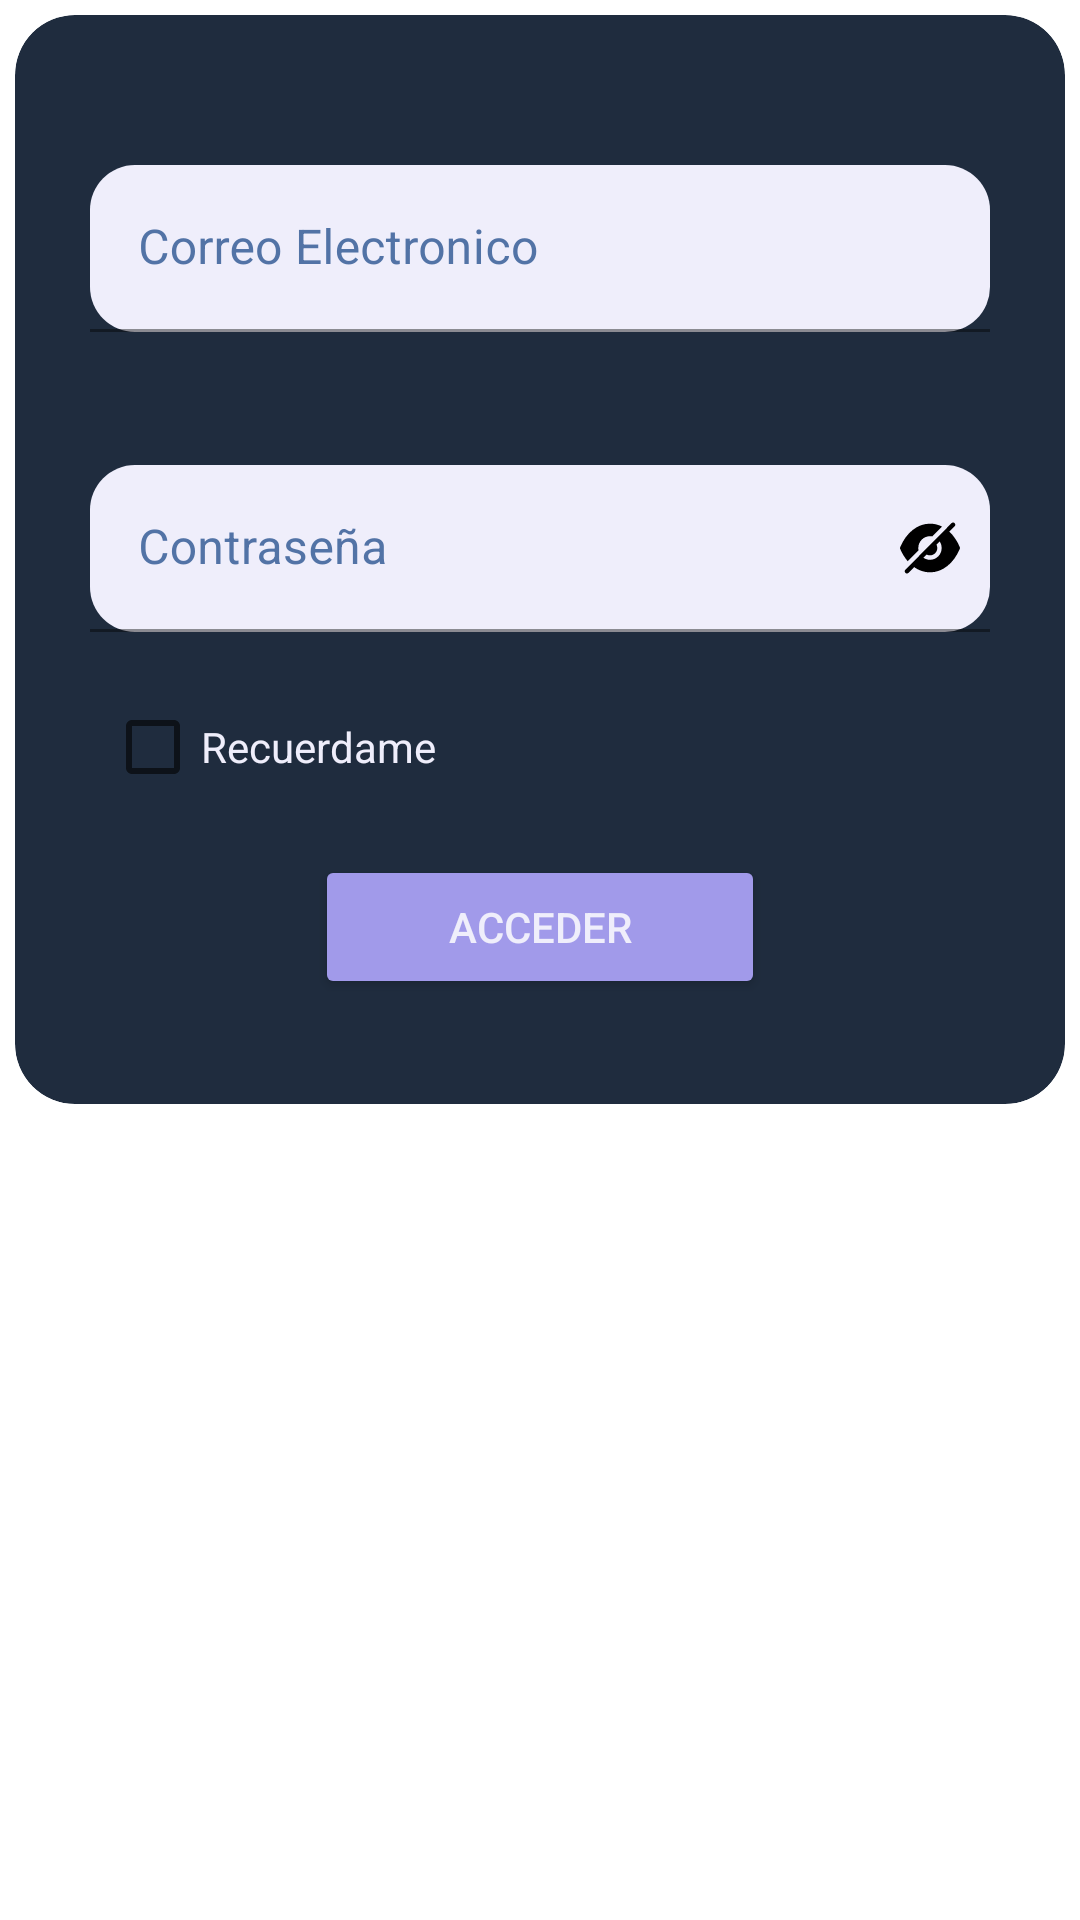

Produce the Android XML layout that renders to this screen, including the resource entries it uses.
<!-- AndroidManifest.xml: application theme Theme.MyReminder -->
<!-- res/layout/login_layout.xml -->
<?xml version="1.0" encoding="utf-8"?>
<RelativeLayout
    xmlns:android="http://schemas.android.com/apk/res/android"
    android:layout_width="match_parent"
    android:layout_height="wrap_content"
    xmlns:app="http://schemas.android.com/apk/res-auto"

    xmlns:tools="http://schemas.android.com/tools"
    >

    
    <androidx.cardview.widget.CardView

        android:layout_marginLeft="5dp"
        android:layout_width="370dp"
        android:layout_height="363dp"
        android:layout_marginStart="5dp"
        android:layout_marginTop="5dp"
        android:layout_marginEnd="5dp"
        android:layout_marginBottom="5dp"
        android:backgroundTint="#1f2c3e"
        app:cardCornerRadius="20dp"


        app:cardElevation="0dp"> 
        
        <LinearLayout
            android:layout_width="match_parent"
            android:layout_height="wrap_content"
            android:layout_marginTop="50dp"
            android:gravity="center"
            android:orientation="vertical"
            >

            <com.google.android.material.textfield.TextInputLayout

                android:layout_width="300dp"
                android:layout_height="wrap_content"
                android:gravity="center_horizontal"
                app:boxCornerRadiusBottomEnd="15dp"
                app:boxCornerRadiusBottomStart="15dp"
                app:boxCornerRadiusTopEnd="15dp"
                android:textColorHint="@color/gray_blued"
                app:boxCornerRadiusTopStart="15dp"
                app:boxStrokeColor="@color/gray_blued"
                app:hintTextColor="@color/gray_blued">

                <com.google.android.material.textfield.TextInputEditText
                    android:id="@+id/txtLoginEmail"
                    android:layout_width="match_parent"
                    android:layout_height="wrap_content"
                    android:backgroundTint="@color/skywhite"
                    android:textColor="@color/black_blued"
                    android:hint="@string/email_str"
                    app:boxStrokeColor="@color/gray_blued"/>
            </com.google.android.material.textfield.TextInputLayout>
        </LinearLayout>
        
        <LinearLayout
            android:layout_width="match_parent"
            android:layout_height="wrap_content"
            android:layout_marginTop="150dp"
            android:gravity="center"
            android:orientation="vertical">
            <FrameLayout
                android:layout_width="300dp"
                android:layout_height="wrap_content"
                android:gravity="center_horizontal">

            <com.google.android.material.textfield.TextInputLayout

                android:layout_width="300dp"
                android:layout_height="wrap_content"
                android:gravity="center_horizontal"
                app:boxCornerRadiusBottomEnd="15dp"
                app:boxCornerRadiusBottomStart="15dp"
                app:boxCornerRadiusTopEnd="15dp"
                app:boxCornerRadiusTopStart="15dp"
                app:boxStrokeColor="@color/gray_blued"
                app:hintTextColor="@color/gray_blued"
                android:textColorHint="@color/gray_blued"
                app:passwordToggleDrawable="@android:drawable/ic_menu_view">

                <com.google.android.material.textfield.TextInputEditText
                    android:id="@+id/txtLoginPassword"
                    android:layout_width="match_parent"
                    android:layout_height="wrap_content"
                    android:backgroundTint="@color/skywhite"
                    android:hint="@string/psswd_str"
                    android:inputType="textPassword"
                    android:textColor="@color/black_blued"
                    app:boxStrokeColor="@color/gray_blued" />
            </com.google.android.material.textfield.TextInputLayout>

                <ImageButton
                    android:id="@+id/btnShowP"
                    android:layout_width="40dp"
                    android:layout_height="40dp"
                    android:layout_gravity="end|center_vertical"
                    android:background="@android:color/transparent"
                    android:src="@drawable/ic_show_password" />

                <ImageButton
                    android:id="@+id/btnHideP"
                    android:layout_width="40dp"
                    android:layout_height="40dp"
                    android:layout_gravity="end|center_vertical"
                    android:background="@android:color/transparent"
                    android:src="@drawable/icon_hide_pass" />

            </FrameLayout>
        </LinearLayout>

        
        <LinearLayout
            android:layout_width="match_parent"
            android:layout_height="wrap_content"
            android:layout_marginTop="220dp"
            >

            <CheckBox
                android:id="@+id/checkBoxSaveSession"
                android:layout_width="match_parent"
                android:layout_height="match_parent"
                android:layout_marginLeft="30dp"
                android:textColor="@color/skywhite"
                android:text="@string/strSaveSession"/>

        </LinearLayout>

        <LinearLayout
            android:layout_width="match_parent"
            android:layout_height="wrap_content"
            android:layout_marginTop="280dp"
            android:gravity="center">

            <Button
                android:id="@+id/btnLogin"
                android:layout_width="150dp"
                android:layout_height="match_parent"
                android:backgroundTint="#a19aea"
                android:text="@string/login_str"
                android:textColor="#efeefb" />

        </LinearLayout>

    </androidx.cardview.widget.CardView>

</RelativeLayout>
<!-- resources referenced by this layout -->
<resources>
  <color name="black_blued">#202532</color>
  <color name="gray_blued">#5273a6</color>
  <color name="skywhite">#efeefb</color>
  <!-- drawable icon_hide_pass (drawable) -->
  <vector xmlns:android="http://schemas.android.com/apk/res/android"
      android:width="24dp"
      android:height="24dp"
      android:viewportWidth="24"
      android:viewportHeight="24">
    <path
        android:pathData="M19.17,3.714C19.463,3.429 19.922,3.429 20.205,3.714C20.497,4 20.497,4.472 20.205,4.758L20.205,4.758L18.429,6.55C19.844,7.849 21.044,9.601 21.941,11.708C22.02,11.895 22.02,12.112 21.941,12.289C19.853,17.192 16.136,20.126 11.999,20.126L11.999,20.126L11.989,20.126C10.106,20.126 8.301,19.506 6.71,18.373L6.71,18.373L4.817,20.283C4.671,20.431 4.485,20.5 4.3,20.5C4.115,20.5 3.92,20.431 3.783,20.283C3.539,20.037 3.5,19.643 3.695,19.358L3.695,19.358L3.724,19.319L18.156,4.758C18.175,4.738 18.195,4.718 18.204,4.699C18.224,4.679 18.243,4.659 18.253,4.64L18.253,4.64ZM12.001,3.885C13.397,3.885 14.753,4.22 16.002,4.85L16.002,4.85L12.743,8.138C12.509,8.099 12.255,8.069 12.001,8.069C9.845,8.069 8.098,9.832 8.098,12.008C8.098,12.264 8.128,12.519 8.167,12.756L8.167,12.756L4.556,16.398C3.581,15.256 2.732,13.878 2.059,12.293C1.98,12.116 1.98,11.899 2.059,11.712C4.147,6.809 7.864,3.885 11.992,3.885L11.992,3.885ZM15.219,9.789L14.155,10.862C14.331,11.196 14.428,11.59 14.428,12.004C14.428,13.352 13.335,14.455 11.999,14.455C11.589,14.455 11.199,14.357 10.867,14.179L10.867,14.179L9.803,15.253C10.428,15.676 11.189,15.932 11.999,15.932C14.145,15.932 15.892,14.17 15.892,12.004C15.892,11.187 15.638,10.419 15.219,9.789L15.219,9.789Z"
        android:strokeWidth="1"
        android:fillColor="#000000"
        android:fillType="nonZero"
        android:strokeColor="#00000000"/>
  </vector>
  <string name="email_str">Correo Electronico</string>
  <string name="login_str">Acceder</string>
  <string name="psswd_str">Contraseña</string>
  <string name="strSaveSession">Recuerdame</string>
  <style name="Theme.MyReminder" parent="Theme.MaterialComponents.DayNight.DarkActionBar">
          
  
          <item name="colorPrimary">@color/blue</item>
          <item name="colorPrimaryVariant">@color/purple_700</item>
          <item name="colorOnPrimary">@color/black</item>
          
          <item name="colorSecondary">@color/teal_200</item>
          <item name="colorSecondaryVariant">@color/teal_700</item>
          <item name="colorOnSecondary">@color/black</item>
          
          <item name="android:statusBarColor">?attr/colorPrimaryVariant</item>
          
      </style>
  <color name="blue">#748fd3</color>
  <color name="purple_700">#FF3700B3</color>
  <color name="black">#FF000000</color>
  <color name="teal_200">#FF03DAC5</color>
  <color name="teal_700">#FF018786</color>
</resources>
